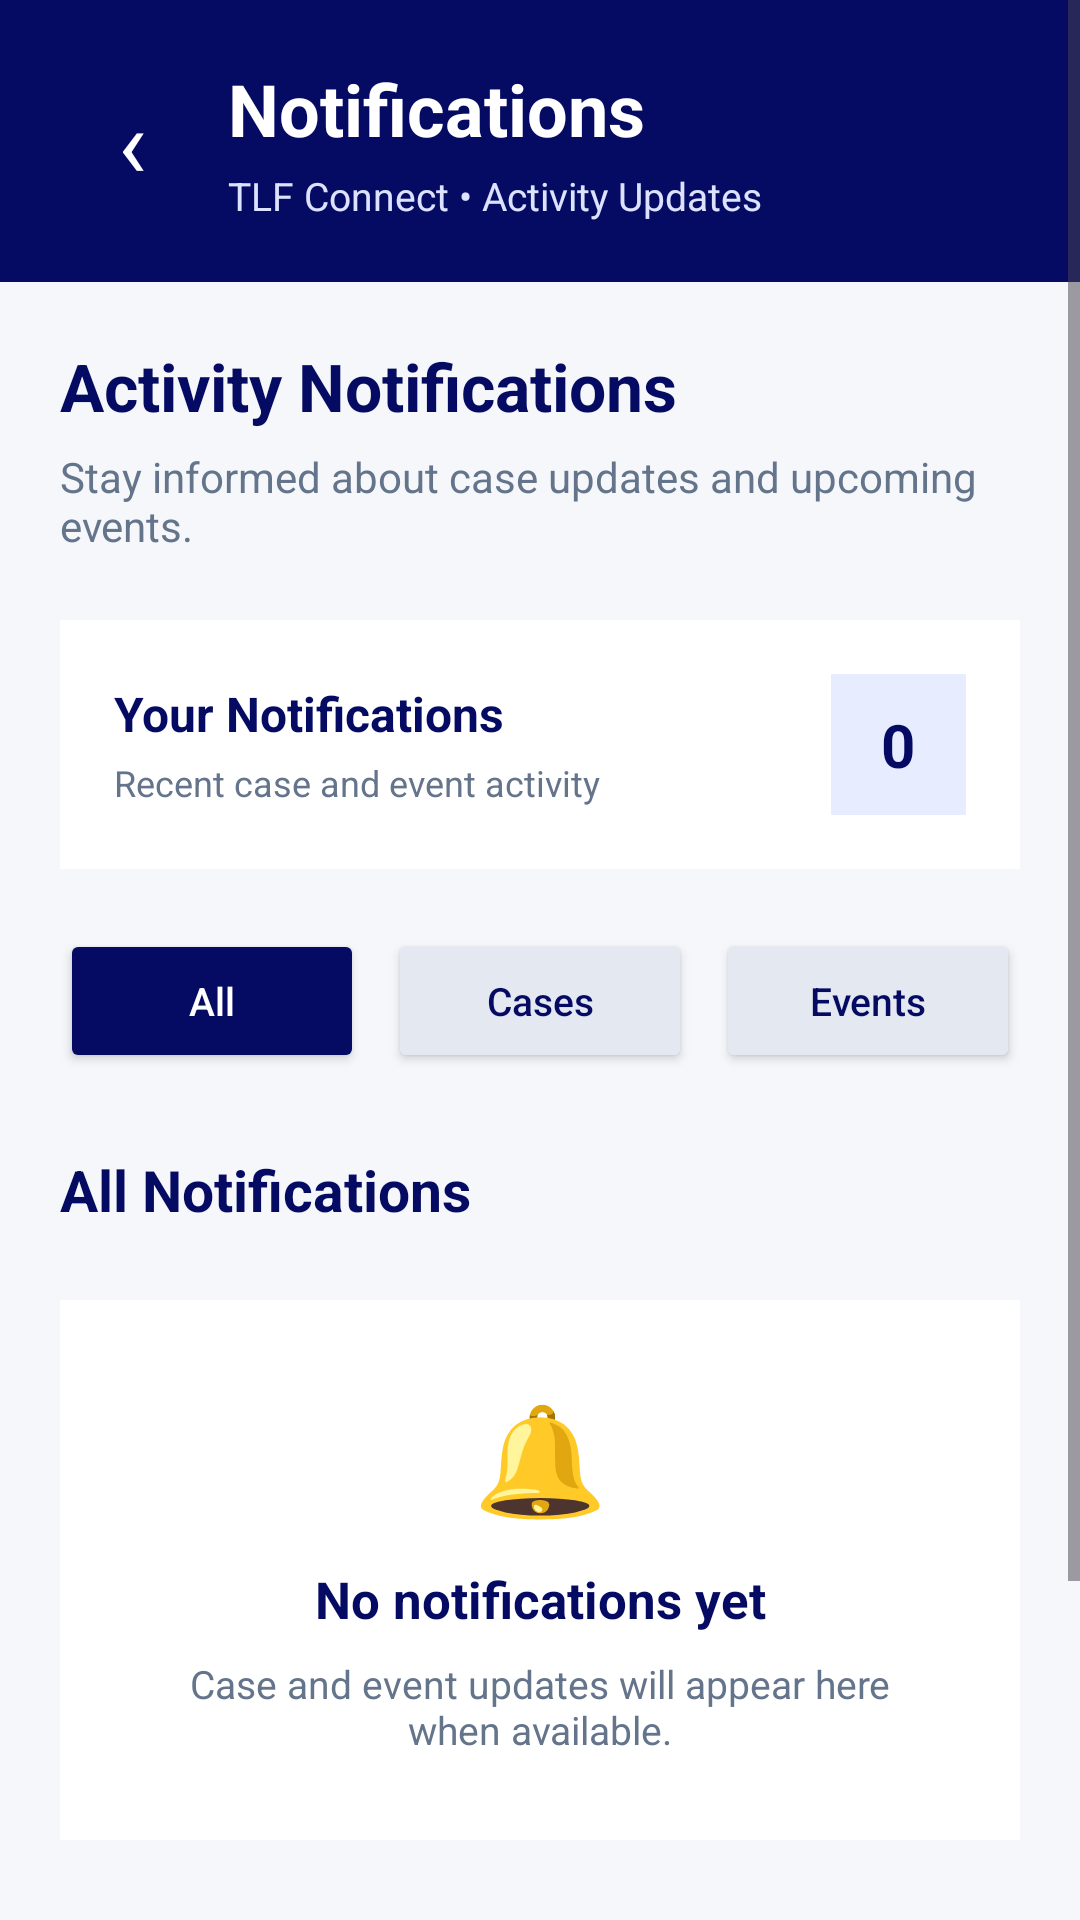

Here is an Android app screen rendered from its layout file. Give the layout XML and the strings, colors and styles it references.
<!-- AndroidManifest.xml: application theme Theme.TshwaneConnect -->
<!-- res/layout/activity_notifications.xml -->
<?xml version="1.0" encoding="utf-8"?>
<ScrollView xmlns:android="http://schemas.android.com/apk/res/android"
    android:layout_width="match_parent"
    android:layout_height="match_parent"
    android:background="#F5F7FB"
    android:fillViewport="true">

    <LinearLayout
        android:layout_width="match_parent"
        android:layout_height="wrap_content"
        android:orientation="vertical">

        
        <LinearLayout
            android:layout_width="match_parent"
            android:layout_height="wrap_content"
            android:background="#050B63"
            android:gravity="center_vertical"
            android:orientation="horizontal"
            android:padding="20dp">

            <TextView
                android:id="@+id/btnBackNotifications"
                android:layout_width="48dp"
                android:layout_height="48dp"
                android:contentDescription="Go back"
                android:gravity="center"
                android:text="‹"
                android:textColor="#FFFFFF"
                android:textSize="32sp" />

            <LinearLayout
                android:layout_width="0dp"
                android:layout_height="wrap_content"
                android:layout_marginStart="8dp"
                android:layout_weight="1"
                android:orientation="vertical">

                <TextView
                    android:layout_width="match_parent"
                    android:layout_height="wrap_content"
                    android:text="Notifications"
                    android:textColor="#FFFFFF"
                    android:textSize="24sp"
                    android:textStyle="bold" />

                <TextView
                    android:layout_width="match_parent"
                    android:layout_height="wrap_content"
                    android:layout_marginTop="4dp"
                    android:text="TLF Connect • Activity Updates"
                    android:textColor="#DCE2FF"
                    android:textSize="13sp" />

            </LinearLayout>
        </LinearLayout>

        
        <LinearLayout
            android:layout_width="match_parent"
            android:layout_height="wrap_content"
            android:orientation="vertical"
            android:padding="20dp">

            
            <TextView
                android:layout_width="match_parent"
                android:layout_height="wrap_content"
                android:text="Activity Notifications"
                android:textColor="#050B63"
                android:textSize="22sp"
                android:textStyle="bold" />

            <TextView
                android:layout_width="match_parent"
                android:layout_height="wrap_content"
                android:layout_marginTop="6dp"
                android:text="Stay informed about case updates and upcoming events."
                android:textColor="#64748B"
                android:textSize="14sp" />

            
            <LinearLayout
                android:layout_width="match_parent"
                android:layout_height="wrap_content"
                android:layout_marginTop="22dp"
                android:background="#FFFFFF"
                android:gravity="center_vertical"
                android:orientation="horizontal"
                android:padding="18dp">

                <LinearLayout
                    android:layout_width="0dp"
                    android:layout_height="wrap_content"
                    android:layout_weight="1"
                    android:orientation="vertical">

                    <TextView
                        android:layout_width="match_parent"
                        android:layout_height="wrap_content"
                        android:text="Your Notifications"
                        android:textColor="#050B63"
                        android:textSize="16sp"
                        android:textStyle="bold" />

                    <TextView
                        android:layout_width="match_parent"
                        android:layout_height="wrap_content"
                        android:layout_marginTop="4dp"
                        android:text="Recent case and event activity"
                        android:textColor="#64748B"
                        android:textSize="12sp" />

                </LinearLayout>

                <TextView
                    android:id="@+id/tvNotificationCount"
                    android:layout_width="wrap_content"
                    android:layout_height="wrap_content"
                    android:background="#E8ECFF"
                    android:gravity="center"
                    android:minWidth="45dp"
                    android:padding="10dp"
                    android:text="0"
                    android:textColor="#050B63"
                    android:textSize="20sp"
                    android:textStyle="bold" />

            </LinearLayout>

            
            <LinearLayout
                android:layout_width="match_parent"
                android:layout_height="wrap_content"
                android:layout_marginTop="20dp"
                android:orientation="horizontal">

                <Button
                    android:id="@+id/btnAllNotifications"
                    android:layout_width="0dp"
                    android:layout_height="48dp"
                    android:layout_marginEnd="4dp"
                    android:layout_weight="1"
                    android:backgroundTint="#050B63"
                    android:text="All"
                    android:textAllCaps="false"
                    android:textColor="#FFFFFF"
                    android:textSize="13sp" />

                <Button
                    android:id="@+id/btnCaseNotifications"
                    android:layout_width="0dp"
                    android:layout_height="48dp"
                    android:layout_marginHorizontal="4dp"
                    android:layout_weight="1"
                    android:backgroundTint="#E4E8F0"
                    android:text="Cases"
                    android:textAllCaps="false"
                    android:textColor="#050B63"
                    android:textSize="13sp" />

                <Button
                    android:id="@+id/btnEventNotifications"
                    android:layout_width="0dp"
                    android:layout_height="48dp"
                    android:layout_marginStart="4dp"
                    android:layout_weight="1"
                    android:backgroundTint="#E4E8F0"
                    android:text="Events"
                    android:textAllCaps="false"
                    android:textColor="#050B63"
                    android:textSize="13sp" />

            </LinearLayout>

            
            <TextView
                android:id="@+id/tvNotificationsSectionTitle"
                android:layout_width="match_parent"
                android:layout_height="wrap_content"
                android:layout_marginTop="26dp"
                android:text="All Notifications"
                android:textColor="#050B63"
                android:textSize="19sp"
                android:textStyle="bold" />

            
            <LinearLayout
                android:id="@+id/notificationsListContainer"
                android:layout_width="match_parent"
                android:layout_height="wrap_content"
                android:layout_marginTop="12dp"
                android:orientation="vertical" />

            
            <LinearLayout
                android:id="@+id/notificationsEmptyState"
                android:layout_width="match_parent"
                android:layout_height="wrap_content"
                android:layout_marginTop="12dp"
                android:background="#FFFFFF"
                android:gravity="center"
                android:orientation="vertical"
                android:padding="28dp">

                <TextView
                    android:layout_width="wrap_content"
                    android:layout_height="wrap_content"
                    android:text="🔔"
                    android:textSize="36sp" />

                <TextView
                    android:id="@+id/tvEmptyNotificationsMessage"
                    android:layout_width="match_parent"
                    android:layout_height="wrap_content"
                    android:layout_marginTop="12dp"
                    android:gravity="center"
                    android:text="No notifications yet"
                    android:textColor="#050B63"
                    android:textSize="17sp"
                    android:textStyle="bold" />

                <TextView
                    android:layout_width="match_parent"
                    android:layout_height="wrap_content"
                    android:layout_marginTop="8dp"
                    android:gravity="center"
                    android:text="Case and event updates will appear here when available."
                    android:textColor="#64748B"
                    android:textSize="13sp" />

            </LinearLayout>

            
            <Button
                android:id="@+id/btnRefreshNotifications"
                android:layout_width="match_parent"
                android:layout_height="54dp"
                android:layout_marginTop="26dp"
                android:backgroundTint="#050B63"
                android:text="Refresh Notifications"
                android:textAllCaps="false"
                android:textColor="#FFFFFF"
                android:textSize="16sp" />

            
            <Button
                android:id="@+id/btnNotificationsBackDashboard"
                android:layout_width="match_parent"
                android:layout_height="54dp"
                android:layout_marginTop="10dp"
                android:backgroundTint="#E4E8F0"
                android:text="Back to Dashboard"
                android:textAllCaps="false"
                android:textColor="#050B63"
                android:textSize="16sp" />

        </LinearLayout>
    </LinearLayout>
</ScrollView>
<!-- resources referenced by this layout -->
<resources>
  <style name="Theme.TshwaneConnect" parent="Base.Theme.TshwaneConnect" />
  <style name="Base.Theme.TshwaneConnect" parent="Theme.Material3.DayNight.NoActionBar">
          
          
      </style>
</resources>
